2-way image classification set "banana_split" from GitHub (tsitsi7/tree-species-ml); label vocabulary: healthy, unhealthy.

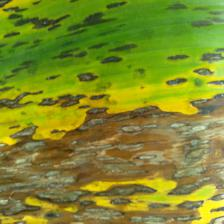
Label: unhealthy

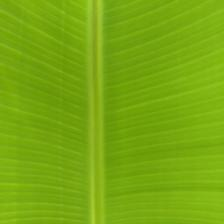
Label: healthy

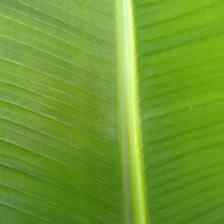
Label: healthy

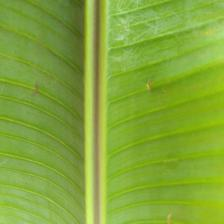
Label: healthy

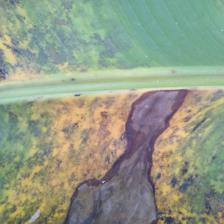
Label: unhealthy

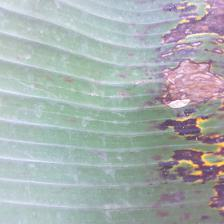
Label: unhealthy
